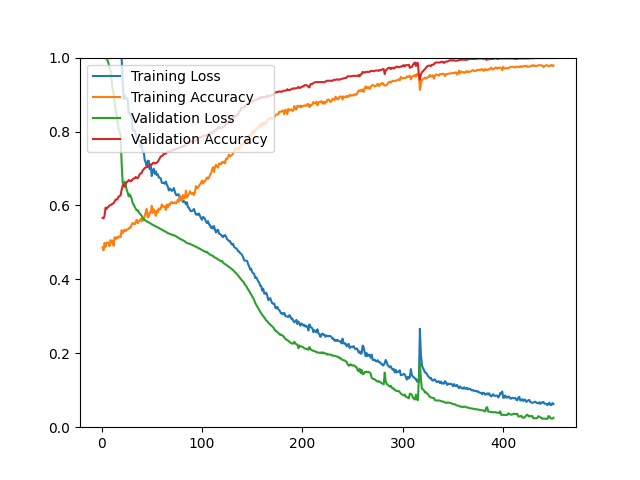

Values plotted in this chart, from the file beside it:
epoch, loss, acc, val_loss, val_acc
1, 1.722, 0.4868, 1.089, 0.5663
2, 1.452, 0.4785, 1.094, 0.5651
3, 1.436, 0.4987, 1.094, 0.5723
4, 1.412, 0.4878, 1.008, 0.5940
5, 1.3, 0.4995, 0.9967, 0.5904
6, 1.327, 0.4976, 0.9924, 0.5952
7, 1.264, 0.5001, 0.9843, 0.5964
8, 1.263, 0.4896, 0.9696, 0.6000
9, 1.219, 0.5064, 0.9641, 0.6012
10, 1.2, 0.4995, 0.9384, 0.6024
11, 1.202, 0.5049, 0.9142, 0.6048
12, 1.199, 0.4908, 0.9028, 0.6060
13, 1.147, 0.5138, 0.8793, 0.6108
14, 1.133, 0.5083, 0.8586, 0.6157
15, 1.118, 0.5139, 0.8447, 0.6157
16, 1.102, 0.5115, 0.8253, 0.6181
17, 1.072, 0.5160, 0.8051, 0.6241
18, 1.085, 0.5158, 0.8013, 0.6253
19, 1.02, 0.5143, 0.7887, 0.6277
20, 0.9995, 0.5331, 0.7147, 0.6422
21, 0.9361, 0.5249, 0.6625, 0.6530
22, 0.8876, 0.5298, 0.6526, 0.6566
23, 0.8977, 0.5345, 0.6644, 0.6506
24, 0.8890, 0.5303, 0.6544, 0.6578
25, 0.8906, 0.5342, 0.6432, 0.6627
26, 0.8873, 0.5355, 0.6349, 0.6651
27, 0.8500, 0.5363, 0.6248, 0.6687
28, 0.8504, 0.5405, 0.6300, 0.6675
29, 0.8418, 0.5402, 0.6250, 0.6651
30, 0.8449, 0.5480, 0.6177, 0.6675
31, 0.8052, 0.5526, 0.6065, 0.6711
32, 0.8026, 0.5510, 0.6014, 0.6723
33, 0.8036, 0.5489, 0.5958, 0.6735
34, 0.7941, 0.5544, 0.5913, 0.6771
35, 0.7817, 0.5611, 0.5865, 0.6747
36, 0.7809, 0.5521, 0.5873, 0.6735
37, 0.7774, 0.5557, 0.5825, 0.6783
38, 0.7740, 0.5592, 0.5781, 0.6843
39, 0.7574, 0.5637, 0.5755, 0.6867
40, 0.7633, 0.5568, 0.5715, 0.6880
41, 0.7436, 0.5649, 0.5660, 0.6952
42, 0.7455, 0.5596, 0.5632, 0.6976
43, 0.7226, 0.5728, 0.5603, 0.7012
44, 0.7157, 0.5812, 0.5585, 0.7024
45, 0.7071, 0.5906, 0.5569, 0.7048
46, 0.7209, 0.5679, 0.5555, 0.7036
47, 0.7208, 0.5689, 0.5539, 0.7060
48, 0.6980, 0.5814, 0.5528, 0.7108
49, 0.7090, 0.5800, 0.5507, 0.7108
50, 0.6797, 0.5989, 0.5490, 0.7108
51, 0.6944, 0.5798, 0.5475, 0.7145
52, 0.6996, 0.5895, 0.5460, 0.7157
53, 0.6855, 0.5827, 0.5446, 0.7133
54, 0.6920, 0.5716, 0.5434, 0.7145
55, 0.6824, 0.5863, 0.5415, 0.7157
56, 0.6842, 0.5808, 0.5405, 0.7181
57, 0.6754, 0.5921, 0.5395, 0.7229
58, 0.6750, 0.5883, 0.5374, 0.7277
59, 0.6730, 0.5914, 0.5358, 0.7325
60, 0.6614, 0.6029, 0.5346, 0.7337
... 390 more rows
